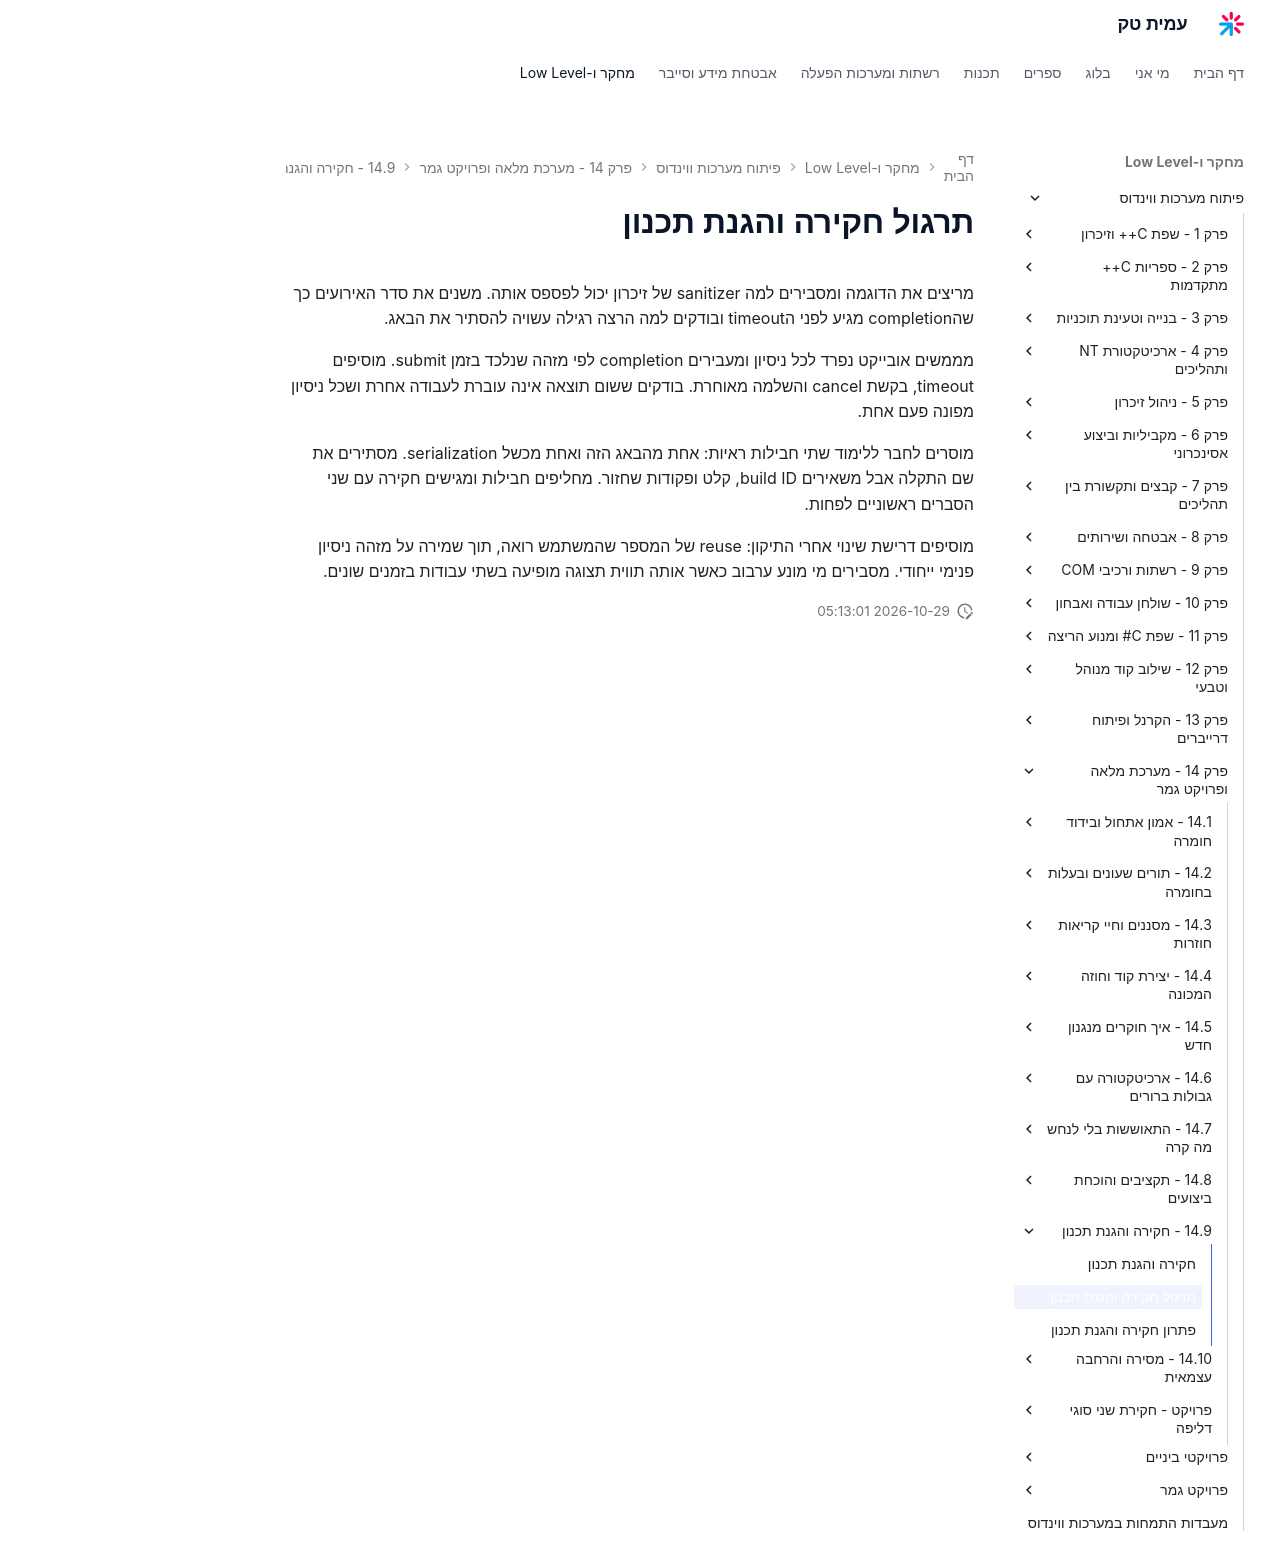

repository: AmitPinchasi/amittech · page: פיתוח-מערכות-ווינדוס/14 - מערכת מלאה ופרויקט גמר/14.9 - חקירה והגנת תכנון/14.9 - חקירה והגנת תכנון - תרגול/index.html · generator: mkdocs

# תרגול חקירה והגנת תכנון

מריצים את הדוגמה ומסבירים למה sanitizer של זיכרון יכול לפספס אותה. משנים את סדר האירועים כך שהcompletion מגיע לפני הtimeout ובודקים למה הרצה רגילה עשויה להסתיר את הבאג.

מממשים אובייקט נפרד לכל ניסיון ומעבירים completion לפי מזהה שנלכד בזמן submit. מוסיפים timeout, בקשת cancel והשלמה מאוחרת. בודקים ששום תוצאה אינה עוברת לעבודה אחרת ושכל ניסיון מפונה פעם אחת.

מוסרים לחבר ללימוד שתי חבילות ראיות: אחת מהבאג הזה ואחת מכשל serialization. מסתירים את שם התקלה אבל משאירים build ID, קלט ופקודות שחזור. מחליפים חבילות ומגישים חקירה עם שני הסברים ראשוניים לפחות.

מוסיפים דרישת שינוי אחרי התיקון: reuse של המספר שהמשתמש רואה, תוך שמירה על מזהה ניסיון פנימי ייחודי. מסבירים מי מונע ערבוב כאשר אותה תווית תצוגה מופיעה בשתי עבודות בזמנים שונים.
